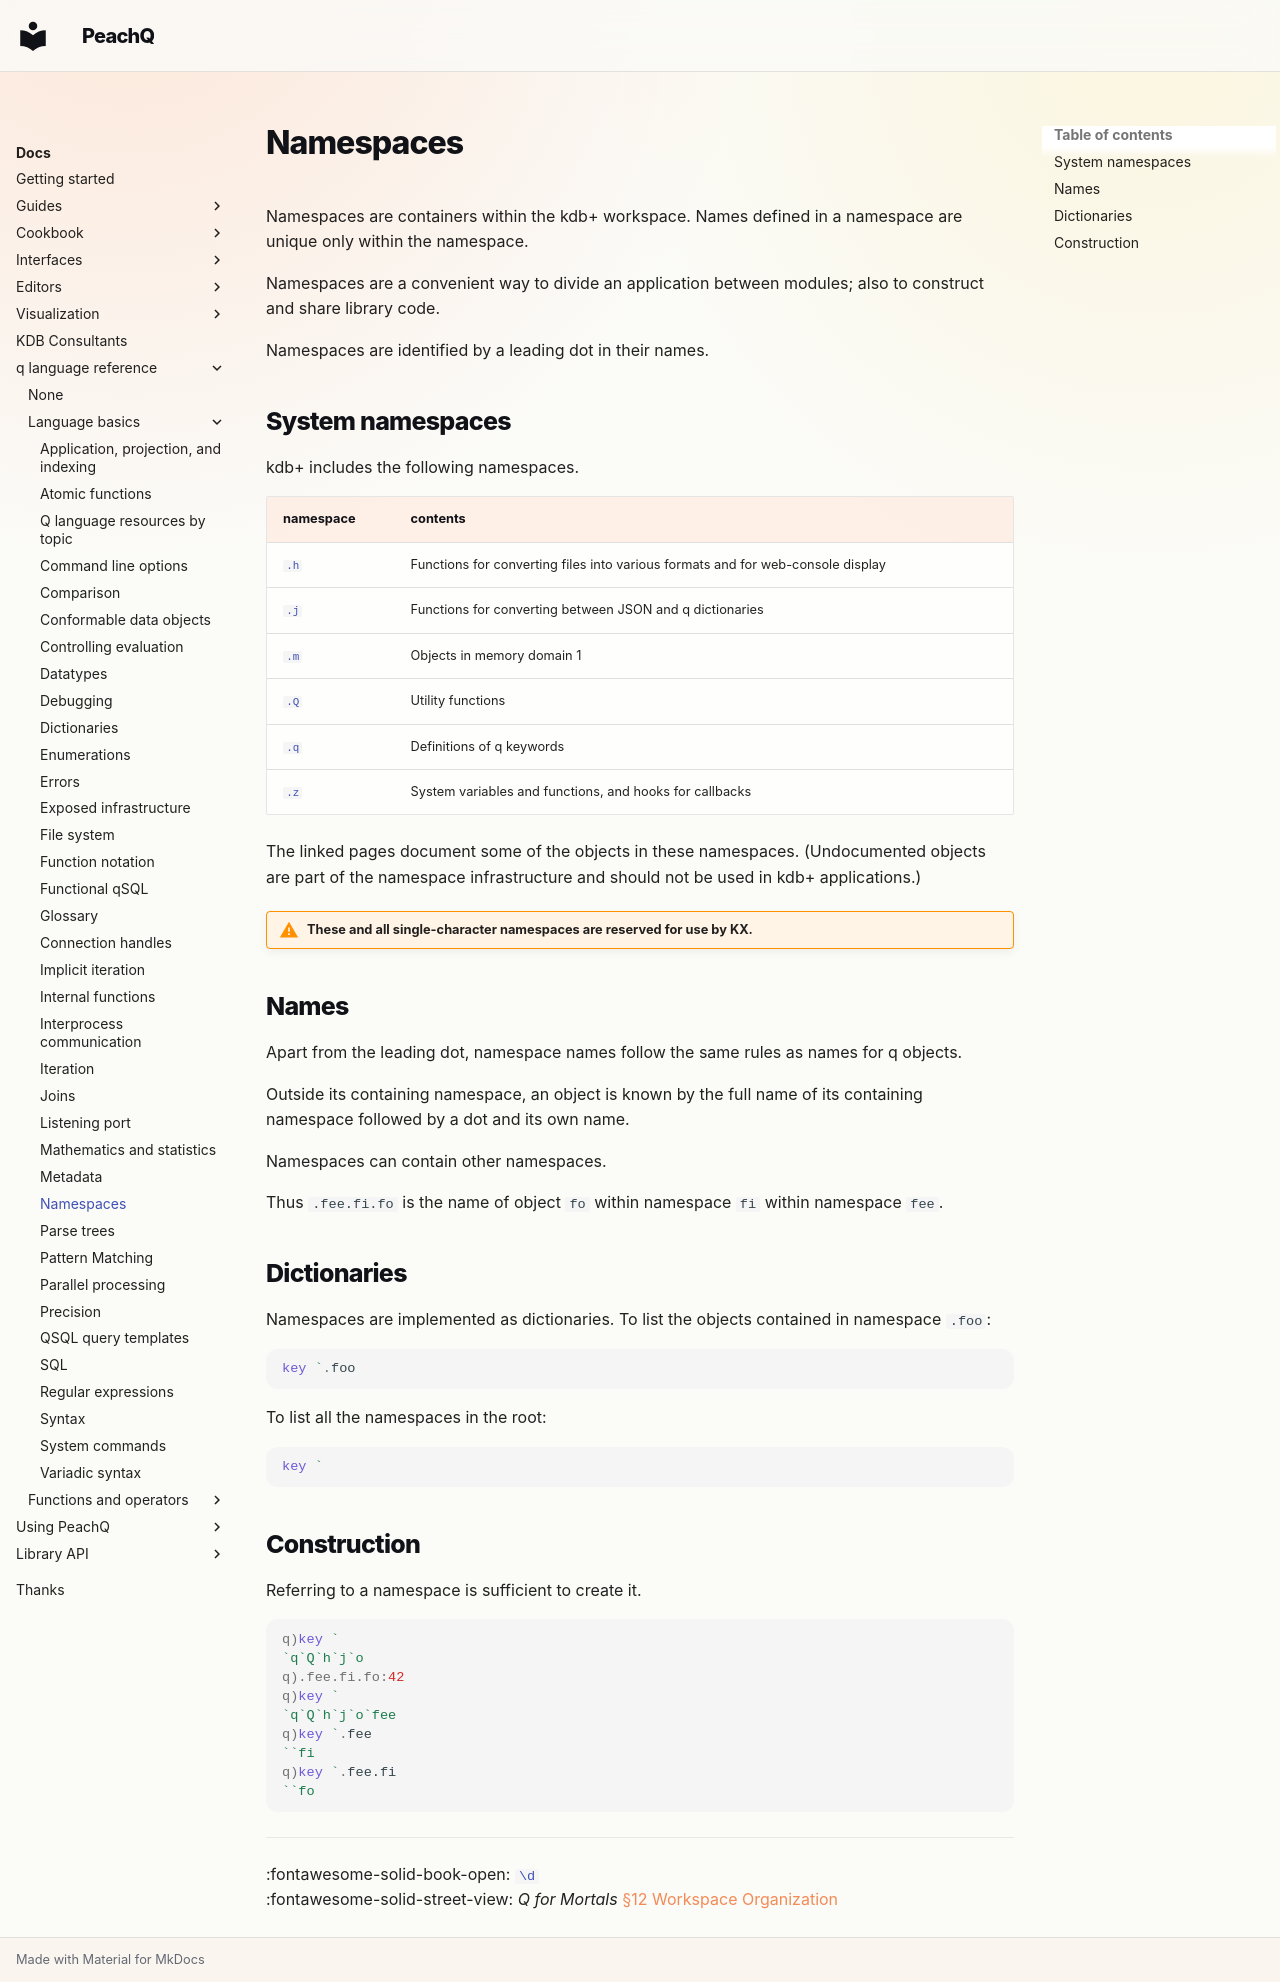

repository: peachq-org/peachq-website · page: docs/basics/namespaces/index.html · generator: mkdocs

---
title: Namespaces | Basics | kdb+ and q documentation
description: Namespaces are containers within the kdb+ workspace. Namespaces are a convenient way to divide an application between modules.
author: Stephen Taylor
---
# Namespaces





Namespaces are containers within the kdb+ workspace.
Names defined in a namespace are unique only within the namespace.

Namespaces are a convenient way to divide an application between modules; also to construct and share library code.

Namespaces are identified by a leading dot in their names.


## System namespaces

kdb+ includes the following namespaces.

namespace       | contents
----------------|------------------------------------------------
[`.h`](../ref/doth.md) | Functions for converting files into various formats and for web-console display
[`.j`](../ref/dotj.md) | Functions for converting between JSON and q dictionaries
[`.m`](../ref/dotm.md#memory-backed-files) | Objects in memory domain 1
[`.Q`](../ref/dotq.md) | Utility functions
[`.q`](../ref/dotq.md) | Definitions of q keywords
[`.z`](../ref/dotz.md) | System variables and functions, and hooks for callbacks

The linked pages document some of the objects in these namespaces. 
(Undocumented objects are part of the namespace infrastructure and should not be used in kdb+ applications.) 

!!! warning "These and all single-character namespaces are reserved for use by KX."


## Names

Apart from the leading dot, namespace names follow the same rules as names for q objects.

Outside its containing namespace, an object is known by the full name of its containing namespace followed by a dot and its own name. 

Namespaces can contain other namespaces.

Thus `.fee.fi.fo`  is the name of object `fo` within namespace `fi` within namespace `fee`. 


## Dictionaries

Namespaces are implemented as dictionaries. 
To list the objects contained in namespace `.foo`:

```q
key `.foo
```

To list all the namespaces in the root:

```q
key `
```


## Construction

Referring to a namespace is sufficient to create it.

```q
q)key `
`q`Q`h`j`o
q).fee.fi.fo:42
q)key `
`q`Q`h`j`o`fee
q)key `.fee
``fi
q)key `.fee.fi
``fo
```

----
:fontawesome-solid-book-open:
[`\d`](syscmds.md#d-directory)
<br>
:fontawesome-solid-street-view:
_Q for Mortals_
[§12 Workspace Organization](https://code.kx.com/q4m3/12_Workspace_Organization/)
